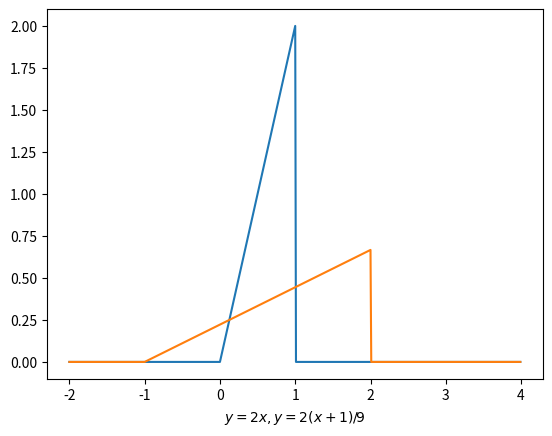

Python code for this plot:
import numpy as np
import pandas as pd
import matplotlib.pyplot as plt


def pdfX(x):
    if x >= 0 and x <= 1:
        return 2*x

    else:
        return 0


def pdfY(x):
    if x >= -1 and x <= 2:
        return 2*(x+1)/9
    else:
        return 0


dctX = {}
dctY = {}
for i in range(-200, 400, 1):
    i = (i)/100
    dctX[i] = pdfX(i)
    dctY[i] = pdfY(i)

labelX = f'$y=2x , y=2(x+1)/{9}$'

pd.Series(dctX).plot()
pd.Series(dctY).plot(xlabel=labelX)

plt.show()
